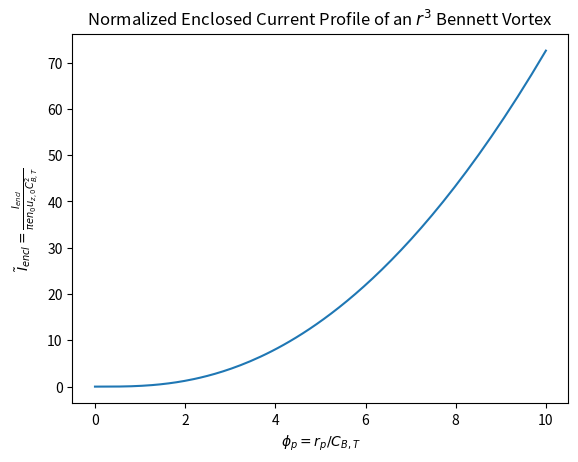

Here is the Python script that generated this plot:
import numpy as np
import matplotlib.pyplot as plt

'''
Plot the normalized enclosed current profile of an r^3 Bennett Vortex.
''' 

phi_p = np.logspace(-6, 1, 500) # r_{p} / C_{B,T}

Iencl_tilde = (1.0) / ((phi_p + 1)) * (phi_p**3 - 3*phi_p**2 
                                     - 6*phi_p + 6*phi_p* np.log(1 + phi_p) 
                                     + 6*np.log(phi_p + 1))  # normalized enclosed current profile - Iencl_tilde = Iencl / (pi * e * n0 * u_z0 * C_{B,T}^2)
plt.plot(phi_p, np.abs(Iencl_tilde))
plt.xlabel('$\\phi_{p} = r_{p} / C_{B,T}$')
plt.ylabel('$\\tilde{I}_{encl} = \\frac{I_{encl}}{\\pi e n_{0} u_{z,0} C_{B,T}^{2}}$')
plt.title('Normalized Enclosed Current Profile of an $r^{3}$ Bennett Vortex')
# plt.xscale('log')
# plt.yscale('log')
# plt.grid(True)
plt.show()